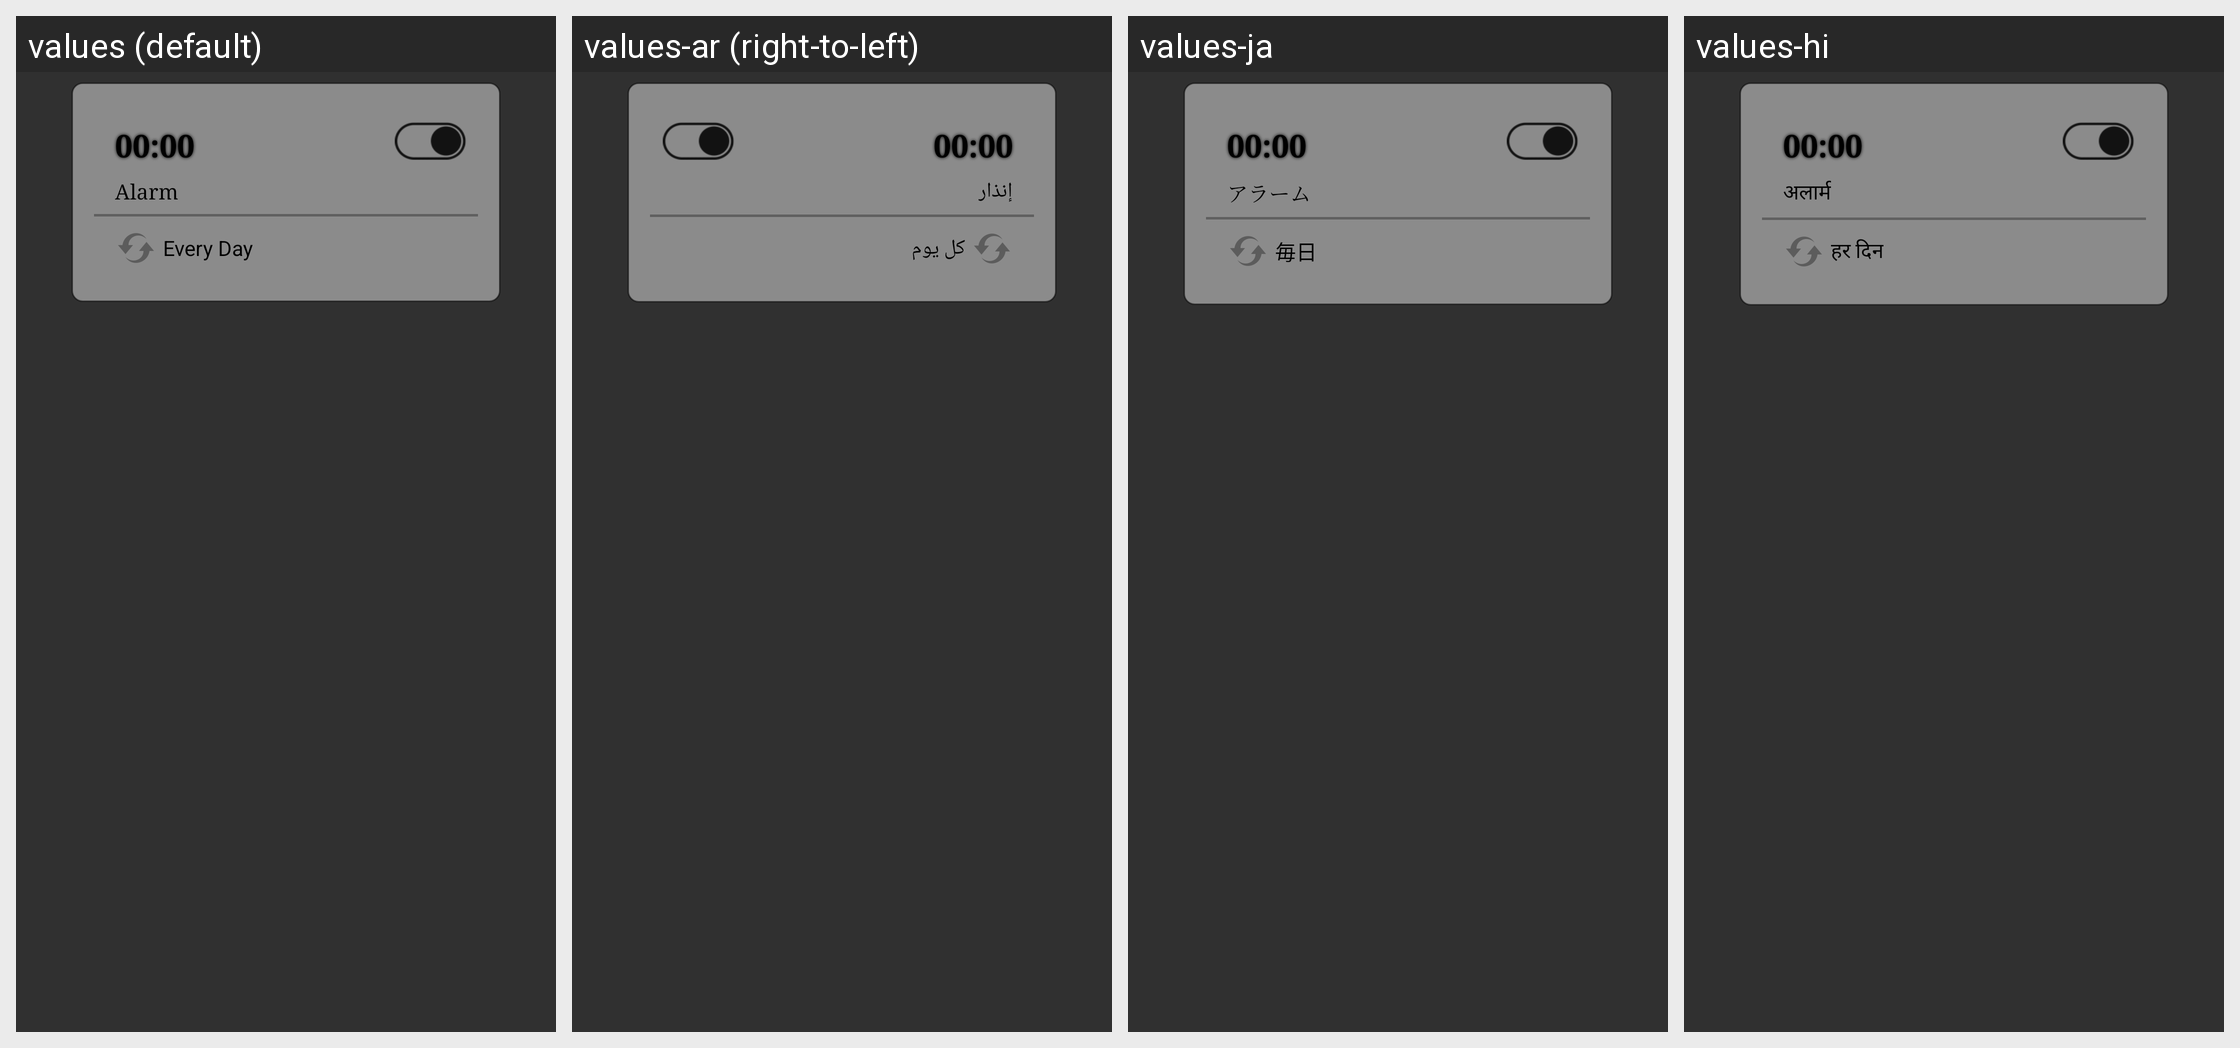

The Android screen above is rendered under several locales of the same app. Produce the string resources it draws, with the default and per-locale values.
Android screen res/layout/alarm_card_dark.xml rendered under 4 locales, left to right: values (default), values-ar (right-to-left), values-ja, values-hi. Device: Nexus 5 (rendered at 1080×1920; each locale shown at half size, 540×960, under a caption strip naming it); theme AppTheme.
Other locales in the repository, not shown: values-af, values-de, values-es, values-fr, values-ko, values-ru, values-zh-rCN, values-zh-rHK, values-zh-rTW.
Strings drawn on this screen, with the default value and each locale's value (text and hints the layout hard-codes, and strings that could not be matched under every locale, appear in the picture but are not listed):

default_time
  values: 00:00
  values-ar: 00:00  [not translated; the default value is used]
  values-ja: 00:00  [not translated; the default value is used]
  values-hi: 00:00  [not translated; the default value is used]

alarm_item_name_default
  values: Alarm
  values-ar: إنذار
  values-ja: アラーム
  values-hi: अलार्म

alarm_every_day
  values: Every Day
  values-ar: كل يوم
  values-ja: 毎日
  values-hi: हर दिन
